Photos from the image-classification dataset "Augmented" in the GitHub repository KunyitAlami/Pembelajaran-mesin-1-dataset. Its 3 classes are: kosong, penuh, terisi.

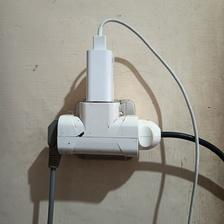
Label: penuh

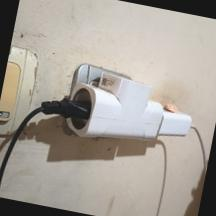
Label: terisi

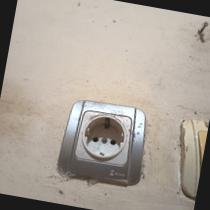
Label: kosong

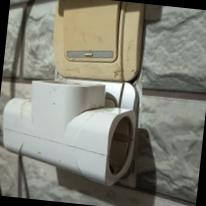
Label: kosong

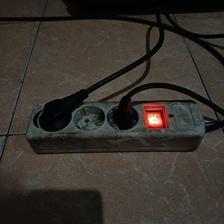
Label: terisi

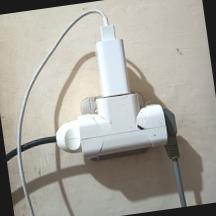
Label: penuh
